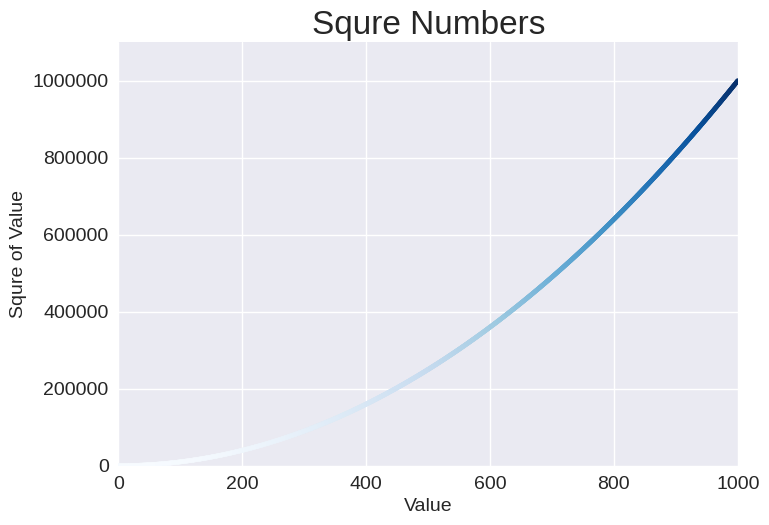

The script that saved this image:
import matplotlib.pyplot as plt 

# style the plot
plt.style.use("seaborn-v0_8")
x_values = range(1,1001)
y_vlaues = [x**2 for x in x_values]

fig , ax = plt.subplots()
ax.scatter(x_values , y_vlaues, c = y_vlaues , cmap= plt.cm.Blues ,s=10 )
ax.set_title("Squre Numbers" , fontsize = 24)
ax.set_xlabel("Value" , fontsize = 14)
ax.set_ylabel("Squre of Value" , fontsize = 14)
# set size of tick lables
ax.tick_params(labelsize =14)
#set the range of each arry 
ax.axis([0,1001,0,1_100_000])
ax.ticklabel_format(style='plain')
plt.savefig('squre_plot.png' , bbox_inches = "tight")
plt.show()
